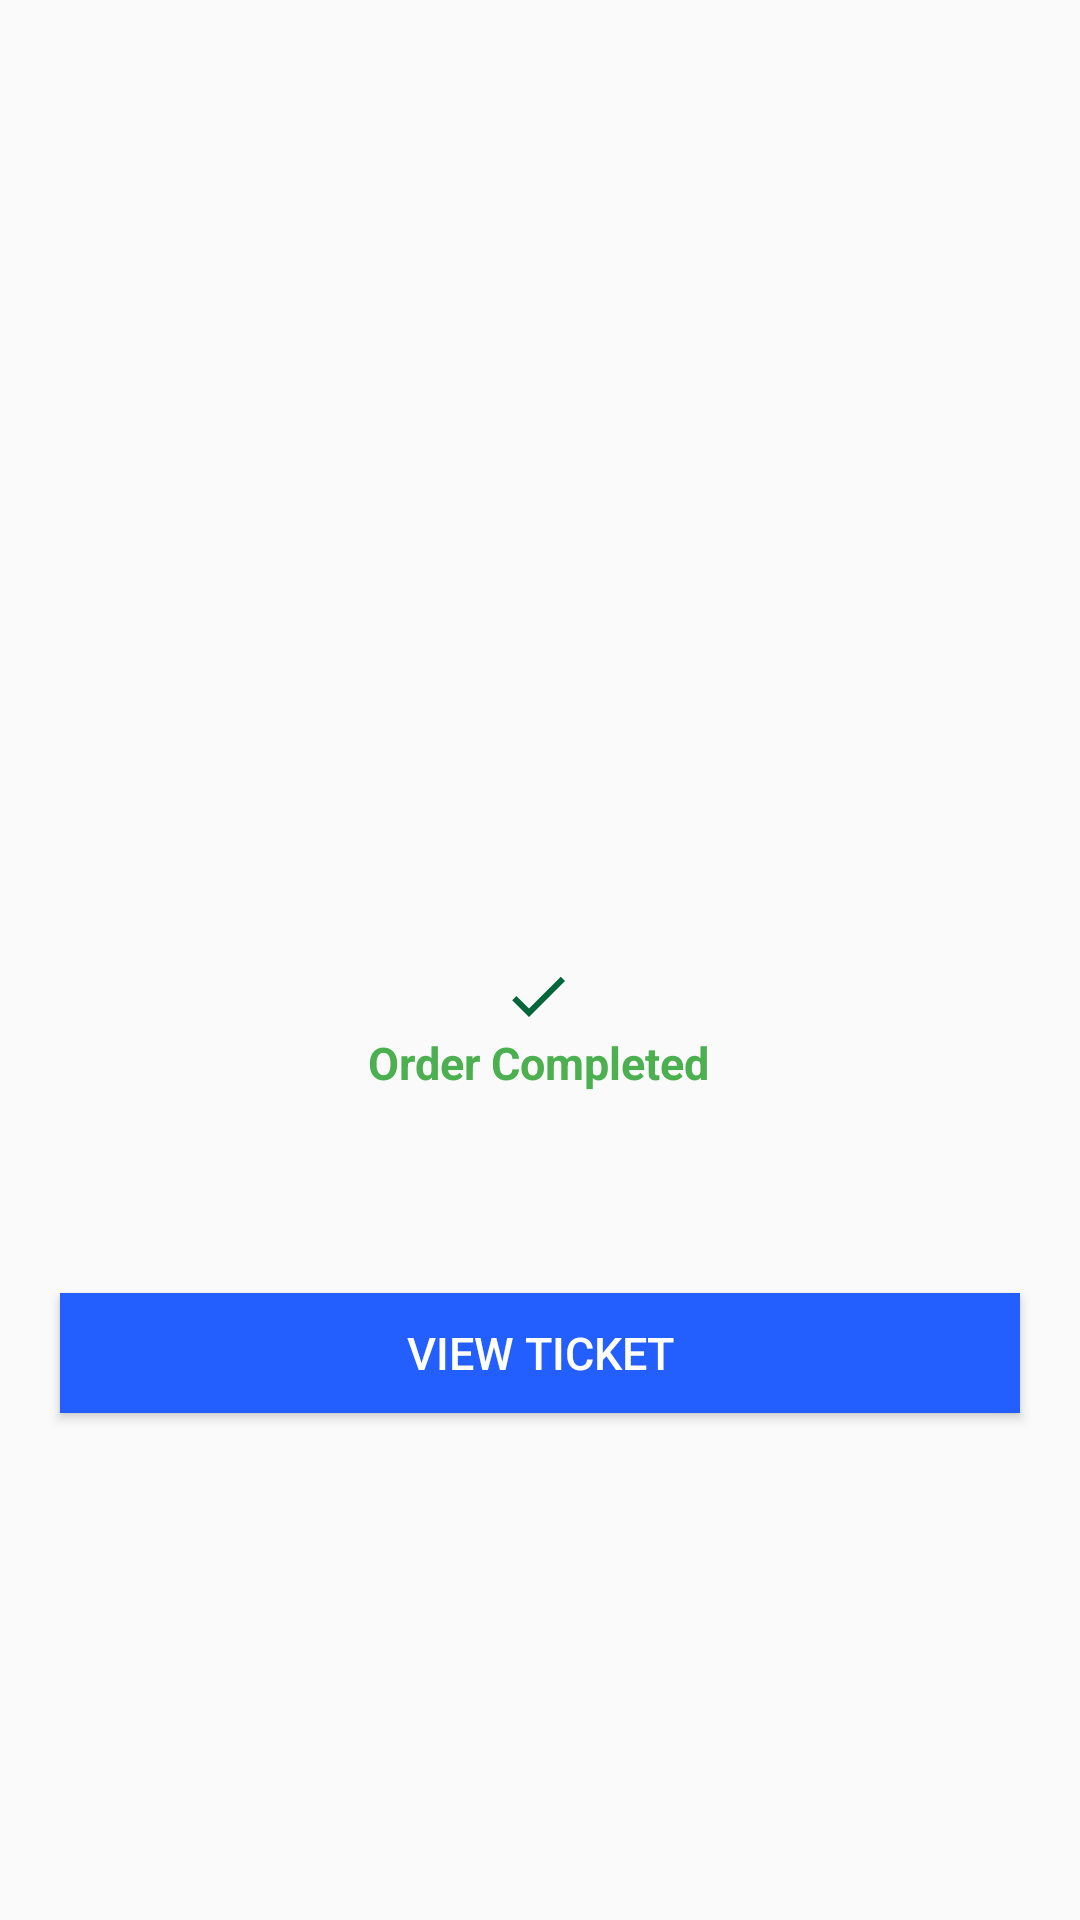

Produce the Android XML layout that renders to this screen, including the resource entries it uses.
<!-- AndroidManifest.xml: application theme AppTheme -->
<!-- res/layout/activity_order_complete.xml -->
<?xml version="1.0" encoding="utf-8"?>
<android.support.constraint.ConstraintLayout xmlns:android="http://schemas.android.com/apk/res/android"
    xmlns:app="http://schemas.android.com/apk/res-auto"
    xmlns:tools="http://schemas.android.com/tools"
    android:layout_width="match_parent"
    android:layout_height="match_parent"
    android:orientation="vertical"
    tools:context=".OrderComplete">

    <TextView
        android:id="@+id/textView"
        android:layout_width="wrap_content"
        android:layout_height="wrap_content"
        android:layout_marginTop="320dp"
        android:text="Order Completed"
        android:textColor="@color/green"
        android:textSize="15sp"
        android:drawableTop="@drawable/done"
        android:textStyle="bold"
        app:layout_constraintEnd_toEndOf="parent"
        app:layout_constraintHorizontal_bias="0.498"
        app:layout_constraintStart_toStartOf="parent"
        app:layout_constraintTop_toTopOf="parent" />

    <TextView
        android:id="@+id/event_name"
        android:layout_width="wrap_content"
        android:layout_height="wrap_content"
        android:text=""
        android:textSize="20sp"
        android:textStyle="bold" />

    <Button
        android:id="@+id/view_ticket"
        android:layout_width="match_parent"
        android:layout_height="40dp"
        android:layout_margin="20dp"
        android:background="@color/colorPrimary"
        android:text="VIEW TICKET"
        android:textColor="@android:color/white"
        android:textSize="15sp"
        app:layout_constraintBottom_toBottomOf="parent"
        app:layout_constraintEnd_toEndOf="parent"
        app:layout_constraintStart_toStartOf="parent"
        app:layout_constraintTop_toBottomOf="@+id/textView"
        app:layout_constraintVertical_bias="0.239" />
</android.support.constraint.ConstraintLayout>
<!-- resources referenced by this layout -->
<resources>
  <color name="colorPrimary">#235eff</color>
  <color name="green">#4CAF50</color>
  <!-- drawable done (drawable) -->
  <vector android:height="24dp" android:tint="#056639"
      android:viewportHeight="24.0" android:viewportWidth="24.0"
      android:width="24dp" xmlns:android="http://schemas.android.com/apk/res/android">
      <path android:fillColor="#FF000000" android:pathData="M9,16.2L4.8,12l-1.4,1.4L9,19 21,7l-1.4,-1.4L9,16.2z"/>
  </vector>
  <style name="AppTheme" parent="Theme.AppCompat.Light.NoActionBar">
          
          <item name="colorPrimary">@color/colorPrimary</item>
          <item name="colorPrimaryDark">@color/colorPrimaryDark</item>
          <item name="colorAccent">@color/colorAccent</item>
      </style>
  <color name="colorPrimaryDark">#124ff7</color>
  <color name="colorAccent">#D81B60</color>
</resources>
